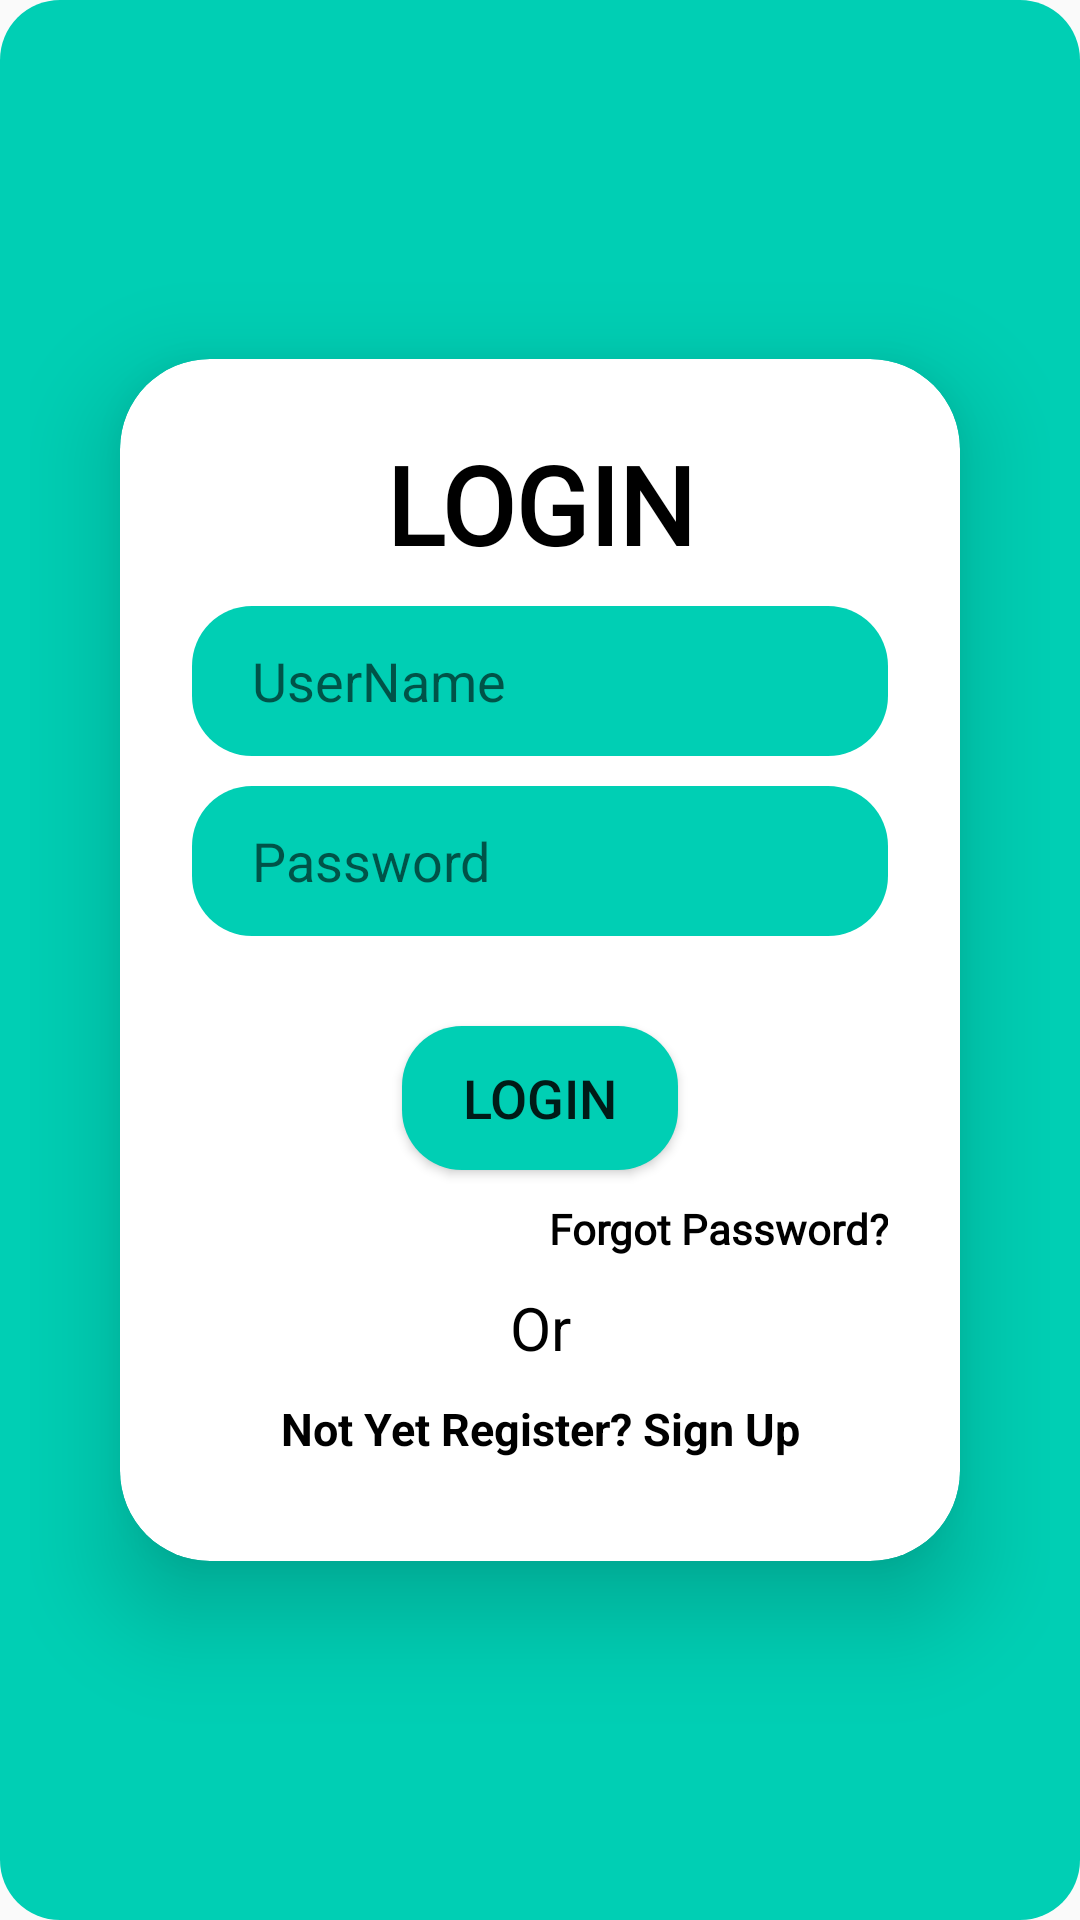

Reconstruct the res/layout file that produces this screen, plus the resources it refers to.
<!-- AndroidManifest.xml: application theme Theme.BillSplitter -->
<!-- res/layout/activity_signin.xml -->
<?xml version="1.0" encoding="utf-8"?>
<LinearLayout xmlns:android="http://schemas.android.com/apk/res/android"
    xmlns:app="http://schemas.android.com/apk/res-auto"
    xmlns:tools="http://schemas.android.com/tools"
    android:layout_width="match_parent"
    android:layout_height="match_parent"
    android:background="@drawable/custom_bottom"
    android:gravity="center"
    tools:context=".SigninActivity">


    <androidx.cardview.widget.CardView
        android:layout_width="match_parent"
        android:layout_height="wrap_content"
        android:layout_margin="30dp"
        android:background="@drawable/custom_bottom"
        app:cardCornerRadius="30dp"
        app:cardElevation="20dp">

        <LinearLayout
            android:id="@+id/linearLayout"
            android:layout_width="match_parent"
            android:layout_height="wrap_content"
            android:layout_gravity="center_horizontal"
            android:orientation="vertical"
            android:padding="24dp"
            app:layout_constraintBottom_toBottomOf="parent"
            app:layout_constraintEnd_toEndOf="parent"
            app:layout_constraintHorizontal_bias="0.0"
            app:layout_constraintStart_toStartOf="parent">


            <TextView
                android:layout_width="match_parent"
                android:layout_height="wrap_content"
                android:fontFamily="@font/akaya_telivigala"
                android:text="LOGIN"
                android:textAlignment="center"
                android:textColor="@color/black"
                android:textSize="36sp"
                android:textStyle="bold" />



            <EditText
                android:id="@+id/login_username"
                android:layout_width="match_parent"
                android:layout_height="50dp"
                android:layout_marginTop="10dp"
                android:background="@drawable/custom_bottom"
                android:drawableLeft="@drawable/baseline_account_box_24"
                android:drawablePadding="20dp"
                android:hint="UserName"
                android:paddingStart="20dp"
                android:textColor="@color/black"
                android:textColorHighlight="@color/white" />

            <EditText
                android:id="@+id/login_password"
                android:layout_width="match_parent"
                android:layout_height="50dp"
                android:layout_marginTop="10dp"
                android:background="@drawable/custom_bottom"
                android:drawableLeft="@drawable/baseline_info_24"
                android:drawablePadding="20dp"
                android:hint="Password"
                android:paddingStart="20dp"
                android:textColor="@color/black"
                android:textColorHighlight="@color/white" />

            <Button
                android:id="@+id/login_button"
                android:layout_width="match_parent"
                android:layout_height="wrap_content"
                android:layout_marginStart="70dp"
                android:layout_marginTop="30dp"
                android:layout_marginEnd="70dp"
                android:background="@drawable/custom_bottom"
                android:text="Login"
                android:textSize="18sp" />

            <TextView
                android:id="@+id/forgot"
                android:layout_width="match_parent"
                android:layout_height="wrap_content"
                android:layout_marginTop="10dp"
                android:fontFamily="@font/akaya_telivigala"
                android:text="Forgot Password?"
                android:onClick="onClick"
                android:textAlignment="viewEnd"
                android:textColor="@color/black"
                android:textStyle="bold" />


            <TextView
                android:layout_width="match_parent"
                android:layout_height="wrap_content"
                android:layout_marginTop="10dp"
                android:text="Or"
                android:textAlignment="center"
                android:textColor="@color/black"
                android:textSize="20dp" />

            <TextView
                android:id="@+id/signupRedirect"
                android:layout_width="match_parent"
                android:layout_height="wrap_content"
                android:padding="10dp"
                android:text="Not Yet Register? Sign Up"
                android:textAlignment="center"
                android:textColor="@color/black"
                android:textSize="15dp"
                android:textStyle="bold" />
        </LinearLayout>


    </androidx.cardview.widget.CardView>

</LinearLayout>
<!-- resources referenced by this layout -->
<resources>
  <color name="black">#FF000000</color>
  <color name="white">#FFFFFF</color>
  <!-- drawable custom_bottom (drawable) -->
  <?xml version="1.0" encoding="utf-8"?>
  <shape xmlns:android="http://schemas.android.com/apk/res/android"
      android:shape="rectangle"  >
  
      <solid
          android:color="#00cfb4"/>
      <padding
          android:top="10dp"
          android:bottom="10dp"
          android:right="10dp"
          android:left="10dp"/>
  
      <corners
          android:radius="0dp"
          android:topLeftRadius="20dp"
          android:bottomLeftRadius="20dp"
          android:bottomRightRadius="20dp"
          android:topRightRadius="20dp"/>
  
  
  </shape>
  <style name="Theme.BillSplitter" parent="Theme.AppCompat.Light.NoActionBar">
          
          <item name="colorPrimary">@color/purple_500</item>
          <item name="colorPrimaryDark">@color/purple_700</item>
          <item name="colorAccent">@color/teal_200</item>
          
      </style>
  <color name="purple_500">#00cfb4</color>
  <color name="purple_700">#222928</color>
  <color name="teal_200">#FF03DAC5</color>
</resources>
